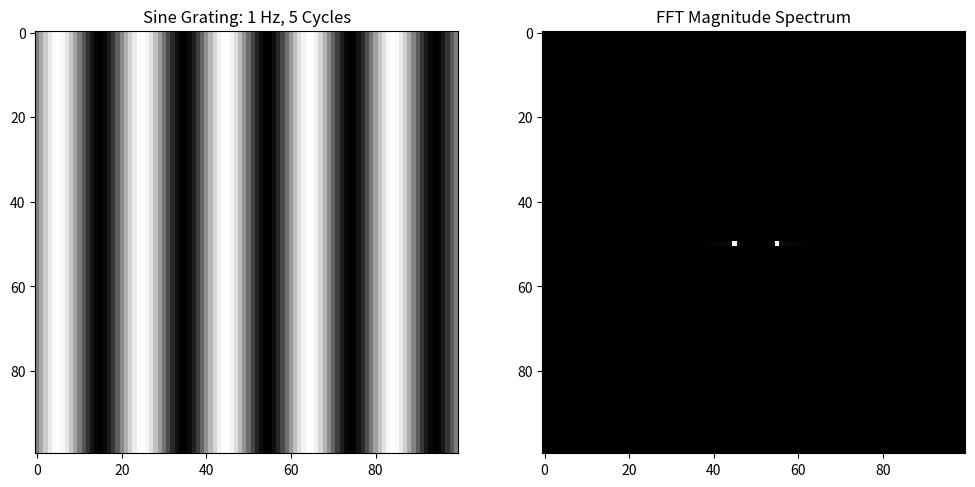

Here is the Python script that generated this plot: (Note: this script raises an exception after producing the figure.)
import numpy as np
import matplotlib.pyplot as plt


def create_sine_grate(freq: float, cycles: int) -> np.ndarray:
    """Creates a 2D mesh grid with a sine wave pattern."""
    size = 20 * cycles
    x = np.linspace(0, 2 * np.pi * cycles, size)
    xx, _ = np.meshgrid(x, x)
    mesh = 100 * np.sin(freq * xx)
    return mesh


def plot_fft_sine_grate(freq: float, cycles: int) -> None:
    """Plots a 2D mesh grid with a sine wave pattern."""
    mesh = create_sine_grate(freq, cycles)
    fft_result = np.fft.fftshift(np.fft.fft2(mesh))
    magnitude_spectrum = np.abs(fft_result)

    fig, ax = plt.subplots(1, 2, figsize=(12, 6))

    ax[0].imshow(mesh, cmap="gray")
    ax[0].set_title(f"Sine Grating: {freq} Hz, {cycles} Cycles")

    ax[1].imshow(magnitude_spectrum, cmap="gray")
    ax[1].set_title("FFT Magnitude Spectrum")
    fig.savefig(f"results/sine_grate_fft_{freq}Hz.png")
    plt.show()


if __name__ == "__main__":
    plot_fft_sine_grate(1, 5)
    plot_fft_sine_grate(2, 5)
    plot_fft_sine_grate(3, 5)
